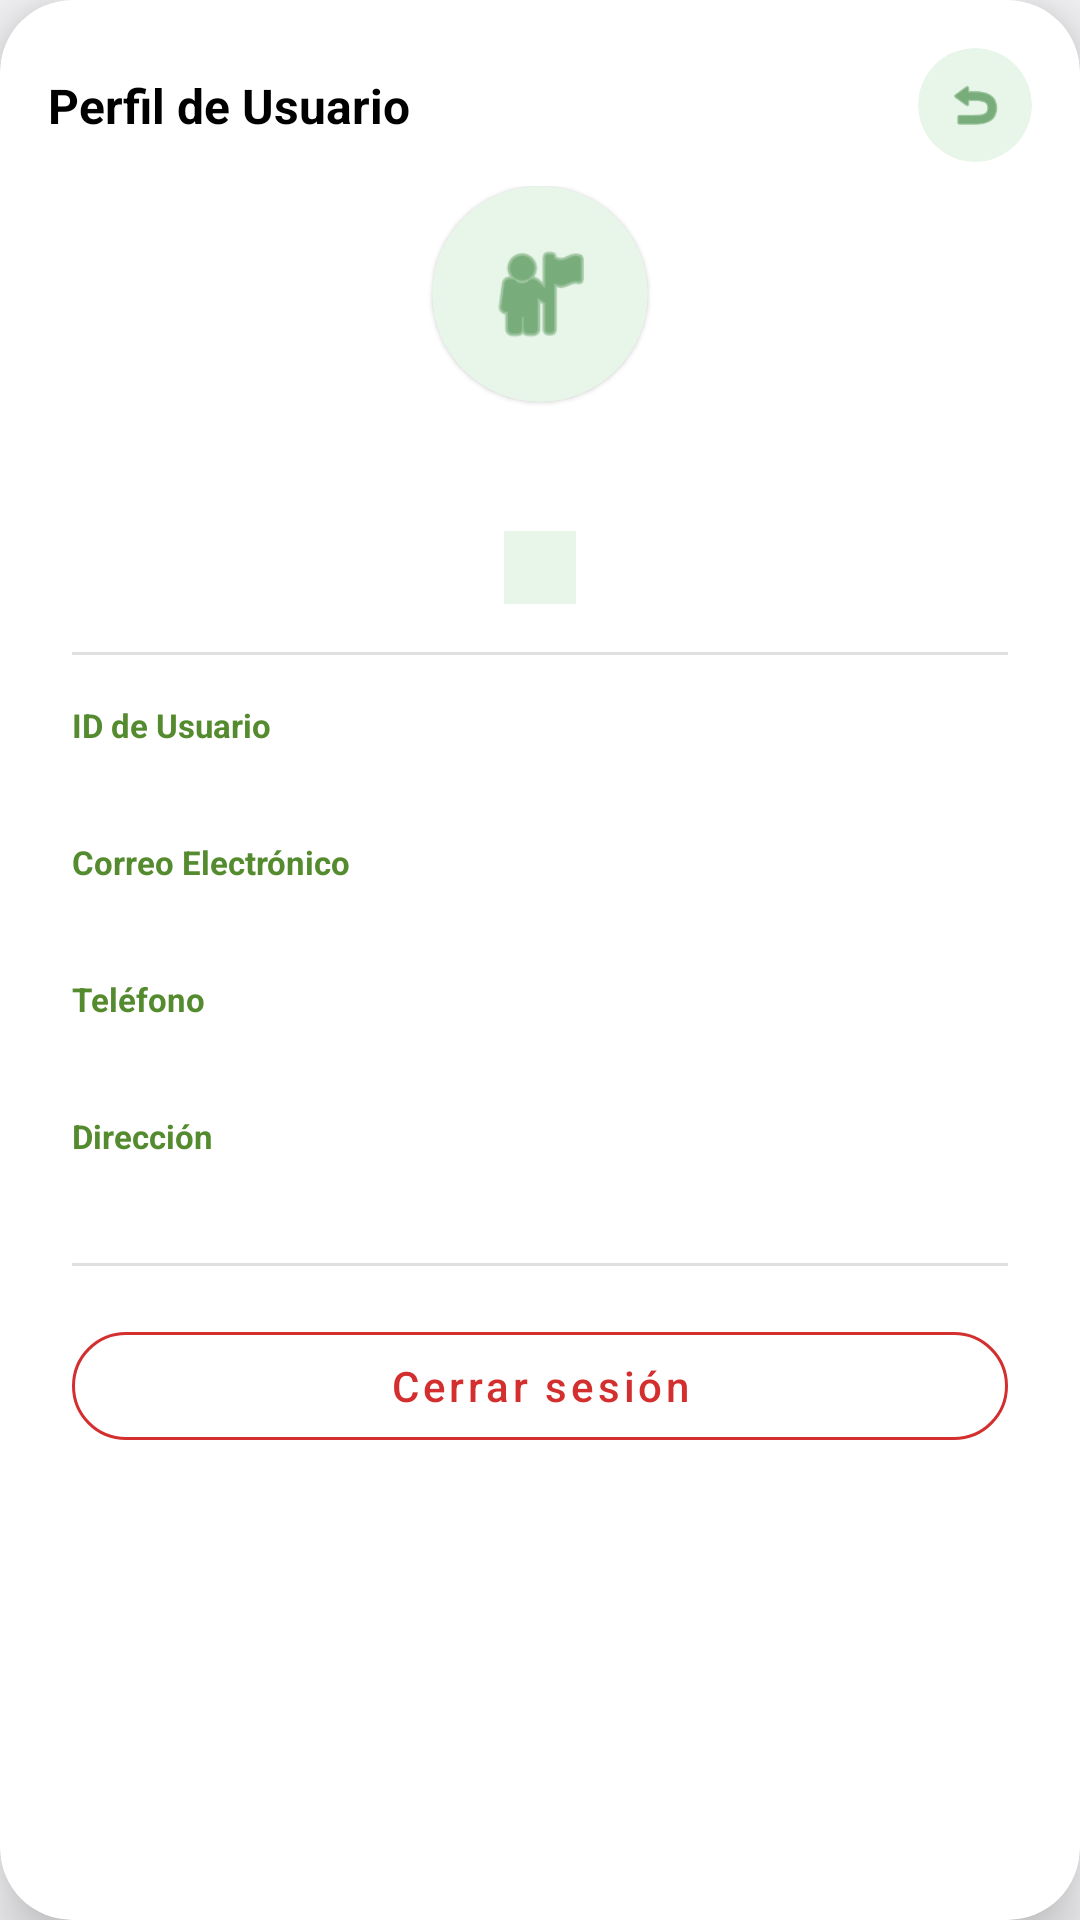

The Android layout XML behind this screen, and the referenced resources:
<!-- AndroidManifest.xml: application theme Theme.FakeStoreApp -->
<!-- res/layout/dialog_profile.xml -->
<?xml version="1.0" encoding="utf-8"?>
<com.google.android.material.card.MaterialCardView
    xmlns:android="http://schemas.android.com/apk/res/android"
    xmlns:app="http://schemas.android.com/apk/res-auto"
    xmlns:tools="http://schemas.android.com/tools"
    android:layout_width="match_parent"
    android:layout_height="wrap_content"
    app:cardBackgroundColor="@color/card_background"
    app:cardCornerRadius="24dp"
    app:cardElevation="12dp">

    <ScrollView
        android:layout_width="match_parent"
        android:layout_height="wrap_content">

        <LinearLayout
            android:layout_width="match_parent"
            android:layout_height="wrap_content"
            android:orientation="vertical">

            
            <androidx.constraintlayout.widget.ConstraintLayout
                android:layout_width="match_parent"
                android:layout_height="wrap_content"
                android:paddingHorizontal="16dp"
                android:paddingTop="16dp">

                <TextView
                    android:layout_width="wrap_content"
                    android:layout_height="wrap_content"
                    android:text="Perfil de Usuario"
                    android:textColor="@color/black"
                    android:textSize="16sp"
                    android:textStyle="bold"
                    app:layout_constraintBottom_toBottomOf="parent"
                    app:layout_constraintStart_toStartOf="parent"
                    app:layout_constraintTop_toTopOf="parent" />

                
                <com.google.android.material.card.MaterialCardView
                    android:id="@+id/btnBackToCatalogHeader"
                    android:layout_width="38dp"
                    android:layout_height="38dp"
                    android:clickable="true"
                    android:focusable="true"
                    android:foreground="?attr/selectableItemBackground"
                    app:cardBackgroundColor="@color/input_box_background"
                    app:cardCornerRadius="19dp"
                    app:cardElevation="0dp"
                    app:strokeWidth="0dp"
                    app:layout_constraintBottom_toBottomOf="parent"
                    app:layout_constraintEnd_toEndOf="parent"
                    app:layout_constraintTop_toTopOf="parent">

                    <ImageView
                        android:layout_width="20dp"
                        android:layout_height="20dp"
                        android:layout_gravity="center"
                        android:contentDescription="Volver al catálogo"
                        android:src="@android:drawable/ic_menu_revert"
                        app:tint="@color/primary_green" />
                </com.google.android.material.card.MaterialCardView>

            </androidx.constraintlayout.widget.ConstraintLayout>

            
            <LinearLayout
                android:layout_width="match_parent"
                android:layout_height="wrap_content"
                android:gravity="center_horizontal"
                android:orientation="vertical"
                android:paddingHorizontal="24dp"
                android:paddingTop="8dp"
                android:paddingBottom="24dp">

                
                <com.google.android.material.card.MaterialCardView
                    android:layout_width="72dp"
                    android:layout_height="72dp"
                    app:cardBackgroundColor="@color/input_box_background"
                    app:cardCornerRadius="36dp"
                    app:strokeWidth="0dp">

                    <ImageView
                        android:layout_width="38dp"
                        android:layout_height="38dp"
                        android:layout_gravity="center"
                        android:contentDescription="Avatar"
                        android:src="@android:drawable/ic_menu_myplaces"
                        app:tint="@color/primary_green" />
                </com.google.android.material.card.MaterialCardView>

                
                <TextView
                    android:id="@+id/tvProfileUsername"
                    android:layout_width="wrap_content"
                    android:layout_height="wrap_content"
                    android:layout_marginTop="12dp"
                    android:textColor="@color/black"
                    android:textSize="20sp"
                    android:textStyle="bold"
                    tools:text="mor_2314" />

                <TextView
                    android:id="@+id/tvProfileRole"
                    android:layout_width="wrap_content"
                    android:layout_height="wrap_content"
                    android:layout_marginTop="4dp"
                    android:background="@color/input_box_background"
                    android:paddingHorizontal="12dp"
                    android:paddingVertical="4dp"
                    android:textColor="@color/text_hint"
                    android:textSize="12sp"
                    android:textStyle="bold"
                    tools:text="Rol: Cliente VIP" />

                <View
                    android:layout_width="match_parent"
                    android:layout_height="1dp"
                    android:layout_marginVertical="16dp"
                    android:background="#E0E0E0" />

                
                <LinearLayout
                    android:layout_width="match_parent"
                    android:layout_height="wrap_content"
                    android:orientation="vertical">

                    
                    <TextView
                        android:layout_width="wrap_content"
                        android:layout_height="wrap_content"
                        android:text="ID de Usuario"
                        android:textColor="@color/text_hint"
                        android:textSize="11sp"
                        android:textStyle="bold" />

                    <TextView
                        android:id="@+id/tvProfileId"
                        android:layout_width="match_parent"
                        android:layout_height="wrap_content"
                        android:layout_marginBottom="12dp"
                        android:textColor="@color/black"
                        android:textSize="14sp"
                        tools:text="#1" />

                    
                    <TextView
                        android:layout_width="wrap_content"
                        android:layout_height="wrap_content"
                        android:text="Correo Electrónico"
                        android:textColor="@color/text_hint"
                        android:textSize="11sp"
                        android:textStyle="bold" />

                    <TextView
                        android:id="@+id/tvProfileEmail"
                        android:layout_width="match_parent"
                        android:layout_height="wrap_content"
                        android:layout_marginBottom="12dp"
                        android:textColor="@color/black"
                        android:textSize="14sp"
                        tools:text="john@gmail.com" />

                    
                    <TextView
                        android:layout_width="wrap_content"
                        android:layout_height="wrap_content"
                        android:text="Teléfono"
                        android:textColor="@color/text_hint"
                        android:textSize="11sp"
                        android:textStyle="bold" />

                    <TextView
                        android:id="@+id/tvProfilePhone"
                        android:layout_width="match_parent"
                        android:layout_height="wrap_content"
                        android:layout_marginBottom="12dp"
                        android:textColor="@color/black"
                        android:textSize="14sp"
                        tools:text="1-570-236-7033" />

                    
                    <TextView
                        android:layout_width="wrap_content"
                        android:layout_height="wrap_content"
                        android:text="Dirección"
                        android:textColor="@color/text_hint"
                        android:textSize="11sp"
                        android:textStyle="bold" />

                    <TextView
                        android:id="@+id/tvProfileAddress"
                        android:layout_width="match_parent"
                        android:layout_height="wrap_content"
                        android:layout_marginBottom="16dp"
                        android:textColor="@color/black"
                        android:textSize="14sp"
                        tools:text="7682 New Road, Kilkenny, 12926-3874" />

                </LinearLayout>

                <View
                    android:layout_width="match_parent"
                    android:layout_height="1dp"
                    android:layout_marginBottom="16dp"
                    android:background="#E0E0E0" />

                
                <com.google.android.material.button.MaterialButton
                    android:id="@+id/btnLogout"
                    style="@style/Widget.MaterialComponents.Button.OutlinedButton"
                    android:layout_width="match_parent"
                    android:layout_height="48dp"
                    android:text="Cerrar sesión"
                    android:textAllCaps="false"
                    android:textColor="@color/error"
                    app:cornerRadius="24dp"
                    app:strokeColor="@color/error" />

            </LinearLayout>
        </LinearLayout>
    </ScrollView>
</com.google.android.material.card.MaterialCardView>
<!-- resources referenced by this layout -->
<resources>
  <color name="black">#000000</color>
  <color name="card_background">#FFFFFF</color>
  <color name="error">#D32F2F</color>
  <color name="input_box_background">#E8F5E9</color>
  <color name="primary_green">#2E7D32</color>
  <color name="text_hint">#558B2F</color>
  <style name="Theme.FakeStoreApp" parent="Theme.MaterialComponents.DayNight.NoActionBar">
          <item name="colorPrimary">@color/primary</item>
          <item name="colorPrimaryDark">@color/primary_dark</item>
          <item name="colorAccent">@color/accent</item>
          <item name="android:windowBackground">@color/background</item>
          <item name="android:statusBarColor" tools:targetApi="l">@color/primary_dark</item>
      </style>
  <color name="primary">#1A237E</color>
  <color name="primary_dark">#0D1442</color>
  <color name="accent">#FF6F00</color>
  <color name="background">#F5F5F7</color>
</resources>
